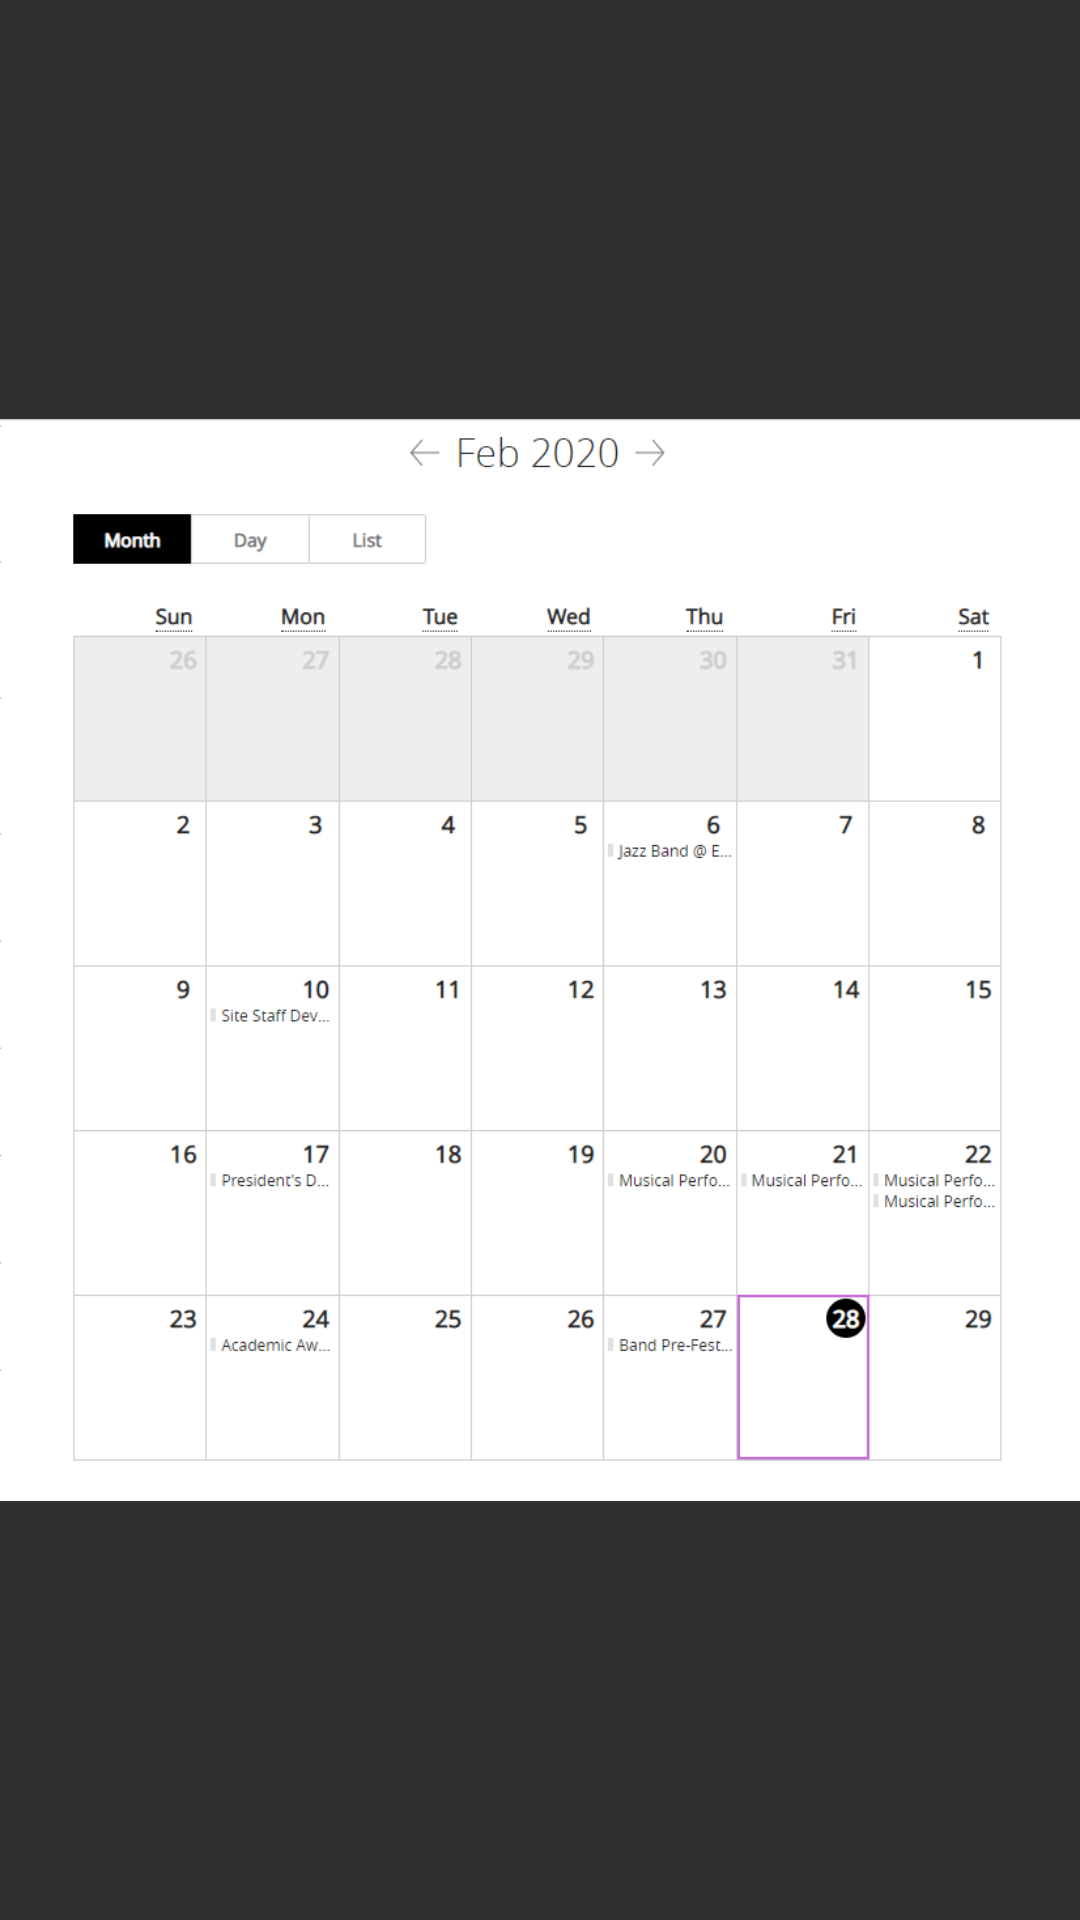

Here is an Android app screen rendered from its layout file. Give the layout XML and the strings, colors and styles it references.
<!-- AndroidManifest.xml: application theme Theme.AppCompat.NoActionBar -->
<!-- res/layout/fragment_events.xml -->
<?xml version="1.0" encoding="utf-8"?>
<RelativeLayout xmlns:android="http://schemas.android.com/apk/res/android"
    xmlns:app="http://schemas.android.com/apk/res-auto"
    android:layout_width="match_parent"
    android:layout_height="match_parent"
    android:orientation="vertical">

    <ImageView
        android:id="@+id/imageView9"
        android:layout_width="wrap_content"
        android:layout_height="wrap_content"
        android:layout_centerInParent="true"
        app:srcCompat="@drawable/calendar" />


</RelativeLayout>
<!-- resources referenced by this layout -->
<resources>
  <!-- drawable calendar: png bitmap (drawable, 44445 bytes) -->
</resources>
